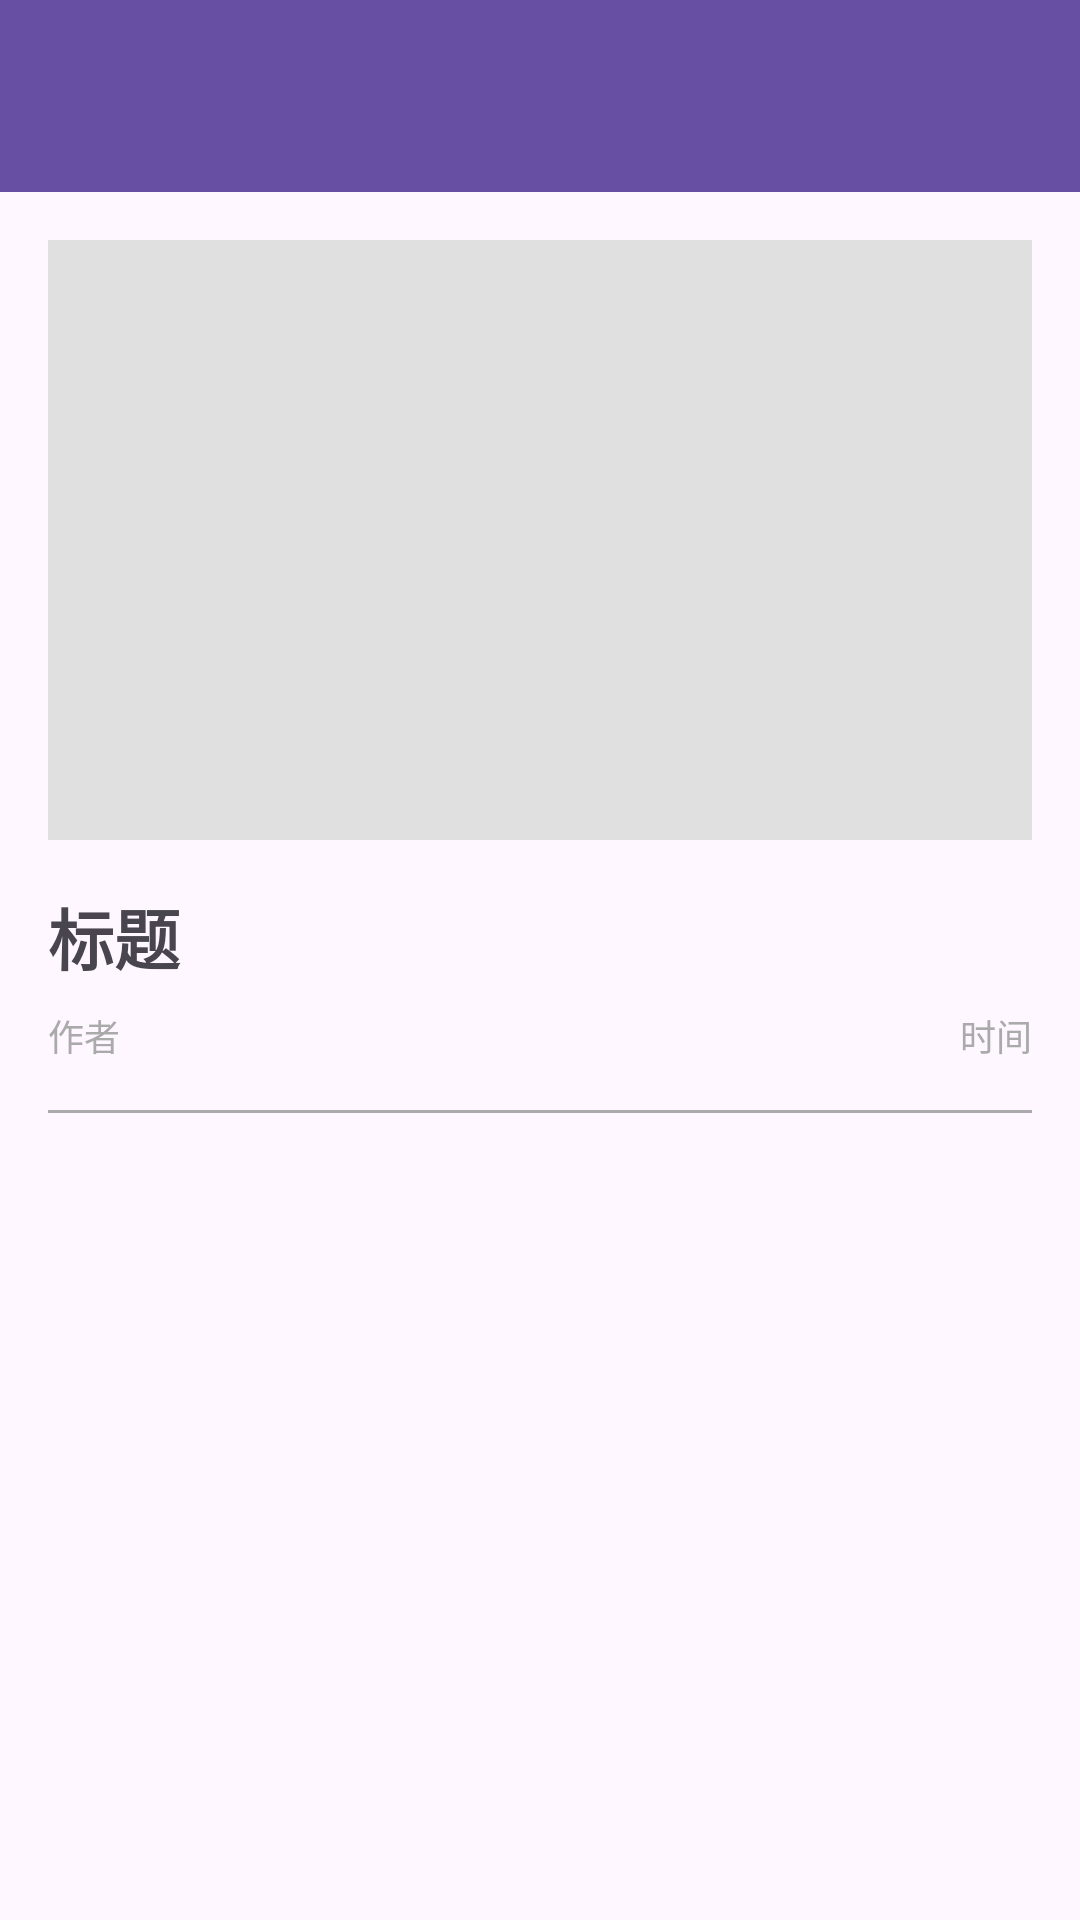

Reconstruct the res/layout file that produces this screen, plus the resources it refers to.
<!-- AndroidManifest.xml: application theme Theme.No1 -->
<!-- res/layout/activity_featured_detail.xml -->
<?xml version="1.0" encoding="utf-8"?>
<LinearLayout xmlns:android="http://schemas.android.com/apk/res/android"
    android:layout_width="match_parent"
    android:layout_height="match_parent"
    android:orientation="vertical">

    <androidx.appcompat.widget.Toolbar
        android:id="@+id/toolbar"
        android:layout_width="match_parent"
        android:layout_height="?attr/actionBarSize"
        android:background="?attr/colorPrimary"
        android:theme="@style/ThemeOverlay.AppCompat.Dark.ActionBar" />

    <ScrollView
        android:layout_width="match_parent"
        android:layout_height="match_parent">

        <LinearLayout
            android:layout_width="match_parent"
            android:layout_height="wrap_content"
            android:orientation="vertical"
            android:padding="16dp">

            
            <ImageView
                android:id="@+id/ivCover"
                android:layout_width="match_parent"
                android:layout_height="200dp"
                android:scaleType="centerCrop"
                android:background="#E0E0E0"
                android:layout_marginBottom="16dp" />

            
            <TextView
                android:id="@+id/tvTitle"
                android:layout_width="match_parent"
                android:layout_height="wrap_content"
                android:text="标题"
                android:textSize="22sp"
                android:textStyle="bold"
                android:layout_marginBottom="8dp" />

            
            <LinearLayout
                android:layout_width="match_parent"
                android:layout_height="wrap_content"
                android:orientation="horizontal"
                android:layout_marginBottom="16dp">

                <TextView
                    android:id="@+id/tvAuthor"
                    android:layout_width="0dp"
                    android:layout_height="wrap_content"
                    android:layout_weight="1"
                    android:text="作者"
                    android:textSize="12sp"
                    android:textColor="@android:color/darker_gray" />

                <TextView
                    android:id="@+id/tvTime"
                    android:layout_width="0dp"
                    android:layout_height="wrap_content"
                    android:layout_weight="1"
                    android:text="时间"
                    android:textSize="12sp"
                    android:textColor="@android:color/darker_gray"
                    android:gravity="end" />

            </LinearLayout>

            <View
                android:layout_width="match_parent"
                android:layout_height="1dp"
                android:background="@android:color/darker_gray"
                android:layout_marginBottom="16dp" />

            
            <LinearLayout
                android:id="@+id/contentContainer"
                android:layout_width="match_parent"
                android:layout_height="wrap_content"
                android:orientation="vertical" />

        </LinearLayout>

    </ScrollView>

</LinearLayout>
<!-- resources referenced by this layout -->
<resources>
  <style name="Theme.No1" parent="Base.Theme.No1" />
  <style name="Base.Theme.No1" parent="Theme.Material3.DayNight.NoActionBar">
          
          
      </style>
</resources>
